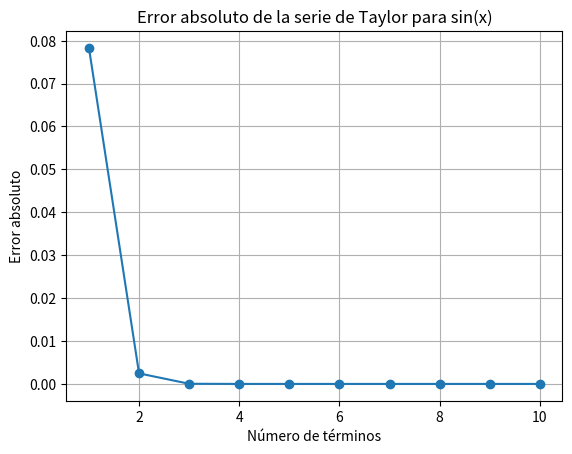
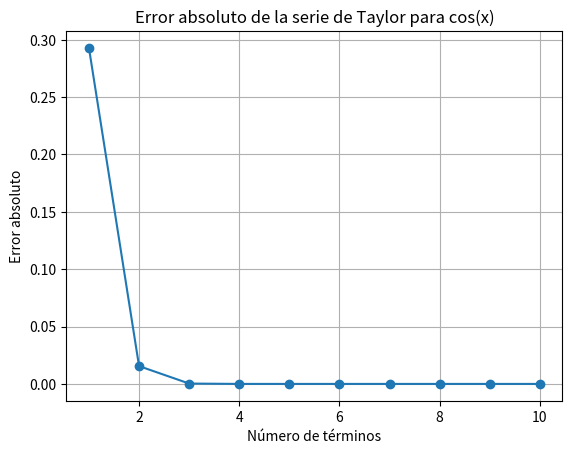
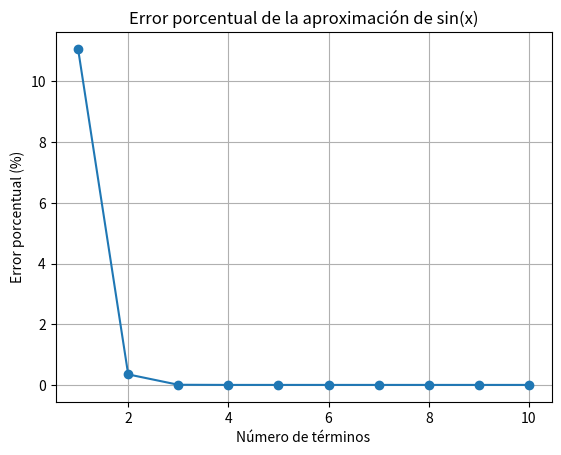
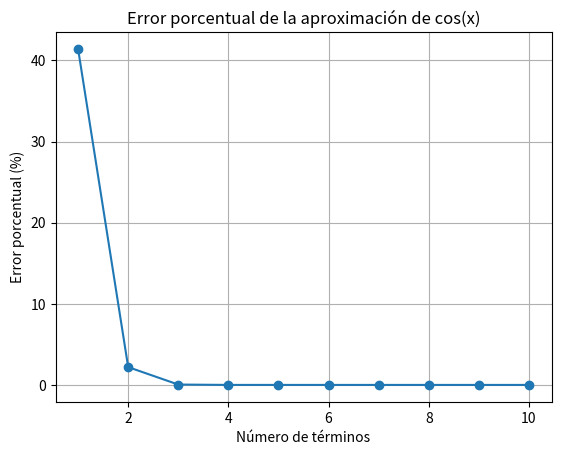

Reproduce these figures in Python, in order.
# ============================================================
# ACTIVIDAD 4
# ANÁLISIS NUMÉRICO DE LAS SERIES DE TAYLOR
# ============================================================

import math
import matplotlib.pyplot as plt


# ============================================================
# FUNCIÓN SENO DE TAYLOR
# ============================================================

def seno_taylor(x, numero_terminos):

    resultado = 0

    for n in range(numero_terminos):

        exponente = 2 * n + 1

        termino = (
            (-1) ** n
            * x ** exponente
            / math.factorial(exponente)
        )

        resultado += termino

    return resultado


# ============================================================
# FUNCIÓN COSENO DE TAYLOR
# ============================================================

def coseno_taylor(x, numero_terminos):

    resultado = 0

    for n in range(numero_terminos):

        exponente = 2 * n

        termino = (
            (-1) ** n
            * x ** exponente
            / math.factorial(exponente)
        )

        resultado += termino

    return resultado


# ============================================================
# VALOR DE x
# ============================================================

x = math.pi / 4


# ============================================================
# VALORES DE REFERENCIA
# ============================================================

seno_real = math.sin(x)
coseno_real = math.cos(x)


# ============================================================
# LISTAS PARA GUARDAR LOS RESULTADOS
# ============================================================

terminos = []

errores_seno = []
errores_coseno = []

errores_porcentaje_seno = []
errores_porcentaje_coseno = []


# ============================================================
# CÁLCULO DEL ERROR
# ============================================================

for n in range(1, 11):

    # --------------------------------------------
    # APROXIMACIONES
    # --------------------------------------------

    seno_aprox = seno_taylor(x, n)
    coseno_aprox = coseno_taylor(x, n)


    # --------------------------------------------
    # ERROR ABSOLUTO
    # --------------------------------------------

    error_seno = abs(
        seno_real - seno_aprox
    )

    error_coseno = abs(
        coseno_real - coseno_aprox
    )


    # --------------------------------------------
    # ERROR RELATIVO
    # --------------------------------------------

    error_relativo_seno = (
        error_seno / abs(seno_real)
    )

    error_relativo_coseno = (
        error_coseno / abs(coseno_real)
    )


    # --------------------------------------------
    # ERROR PORCENTUAL
    # --------------------------------------------

    error_porcentaje_seno = (
        error_relativo_seno * 100
    )

    error_porcentaje_coseno = (
        error_relativo_coseno * 100
    )


    # --------------------------------------------
    # GUARDAR DATOS
    # --------------------------------------------

    terminos.append(n)

    errores_seno.append(error_seno)
    errores_coseno.append(error_coseno)

    errores_porcentaje_seno.append(
        error_porcentaje_seno
    )

    errores_porcentaje_coseno.append(
        error_porcentaje_coseno
    )


# ============================================================
# MOSTRAR TABLA
# ============================================================

print("==========================================================")
print("              ANÁLISIS NUMÉRICO")
print("==========================================================")

print()

print(
    "Términos | Error seno (%) | Error coseno (%)"
)

print("----------------------------------------------------------")

for i in range(len(terminos)):

    print(
        f"{terminos[i]:7d} | "
        f"{errores_porcentaje_seno[i]:14.10f} | "
        f"{errores_porcentaje_coseno[i]:15.10f}"
    )


# ============================================================
# GRÁFICA 1
# ERROR ABSOLUTO DEL SENO
# ============================================================

plt.figure()

plt.plot(
    terminos,
    errores_seno,
    marker="o"
)

plt.xlabel("Número de términos")

plt.ylabel("Error absoluto")

plt.title(
    "Error absoluto de la serie de Taylor para sin(x)"
)

plt.grid()

plt.show()


# ============================================================
# GRÁFICA 2
# ERROR ABSOLUTO DEL COSENO
# ============================================================

plt.figure()

plt.plot(
    terminos,
    errores_coseno,
    marker="o"
)

plt.xlabel("Número de términos")

plt.ylabel("Error absoluto")

plt.title(
    "Error absoluto de la serie de Taylor para cos(x)"
)

plt.grid()

plt.show()


# ============================================================
# GRÁFICA 3
# ERROR PORCENTUAL DEL SENO
# ============================================================

plt.figure()

plt.plot(
    terminos,
    errores_porcentaje_seno,
    marker="o"
)

plt.xlabel("Número de términos")

plt.ylabel("Error porcentual (%)")

plt.title(
    "Error porcentual de la aproximación de sin(x)"
)

plt.grid()

plt.show()


# ============================================================
# GRÁFICA 4
# ERROR PORCENTUAL DEL COSENO
# ============================================================

plt.figure()

plt.plot(
    terminos,
    errores_porcentaje_coseno,
    marker="o"
)

plt.xlabel("Número de términos")

plt.ylabel("Error porcentual (%)")

plt.title(
    "Error porcentual de la aproximación de cos(x)"
)

plt.grid()

plt.show()
